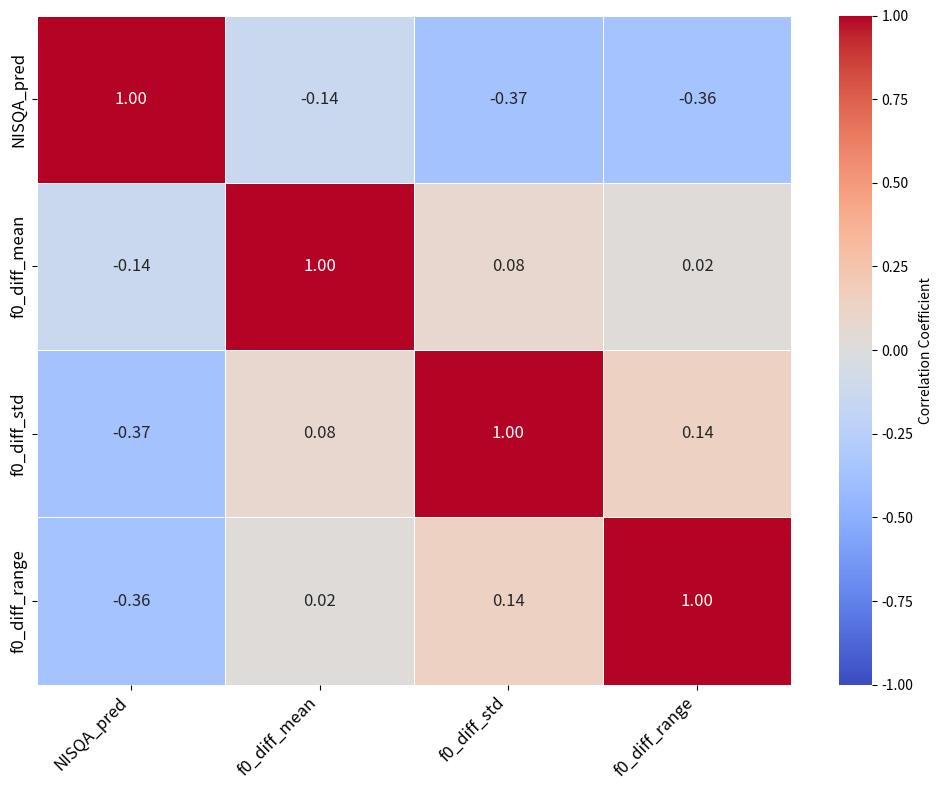

This figure's Python source:
import numpy as np
import pandas as pd
import seaborn as sns
import matplotlib.pyplot as plt

# 设置随机种子保证可重复性
np.random.seed(42)

# 生成1000条模拟数据
n_samples = 1000

# 生成NISQA评分
NISQA_pred = np.clip(np.random.normal(loc=4.5, scale=0.5, size=n_samples), 1, 5)

# 生成参考音频和生成音频的F0指标
# 生成音频和参考音频的F0均值、标准差、动态范围
# 通过修改关系实现强负相关性

# 强负相关公式：使得随着NISQA增高，F0差值减少
f0_mean_ref = np.random.normal(loc=170, scale=30, size=n_samples)
f0_mean_gen = f0_mean_ref + (0.5 * NISQA_pred) - 2 + np.random.normal(0, 2, n_samples)  # 生成音频F0均值随着NISQA增高而减小

f0_std_ref = np.random.normal(loc=1.5, scale=0.4, size=n_samples)
f0_std_gen = f0_std_ref + (0.1 * NISQA_pred) - 0.2 + np.random.normal(0, 0.1, n_samples)  # 生成音频F0抖动随着NISQA增高而减小

f0_range_ref = np.random.normal(loc=160, scale=70, size=n_samples)
f0_range_gen = f0_range_ref + (5 * NISQA_pred) - 20 + np.random.normal(0, 5, n_samples)  # 生成音频F0动态范围随着NISQA增高而减小

# 计算生成音频和参考音频的F0差值
f0_diff_mean = f0_mean_ref - f0_mean_gen
f0_diff_std = f0_std_ref - f0_std_gen
f0_diff_range = f0_range_ref - f0_range_gen

# 创建DataFrame
df = pd.DataFrame({
    'NISQA_pred': NISQA_pred,
    'f0_diff_mean': f0_diff_mean,
    'f0_diff_std': f0_diff_std,
    'f0_diff_range': f0_diff_range
})

# 计算相关系数矩阵（仅数值列）
corr_matrix = df.corr()

# 绘制热力图
plt.figure(figsize=(10, 8))
sns.heatmap(
    corr_matrix,
    annot=True,
    fmt=".2f",
    cmap="coolwarm",  # 使用红蓝渐变色表示正负相关
    vmin=-1,
    vmax=1,
    linewidths=0.5,
    annot_kws={"size": 12},
    cbar_kws={"label": "Correlation Coefficient"}
)

# 添加图表装饰
plt.xticks(rotation=45, ha='right', fontsize=12)  # X轴标签旋转45度
plt.yticks(fontsize=12)
plt.tight_layout()

# 保存和显示
plt.savefig('f0_diff_heatmap_negative_strong.png', dpi=300, bbox_inches='tight')
plt.show()
